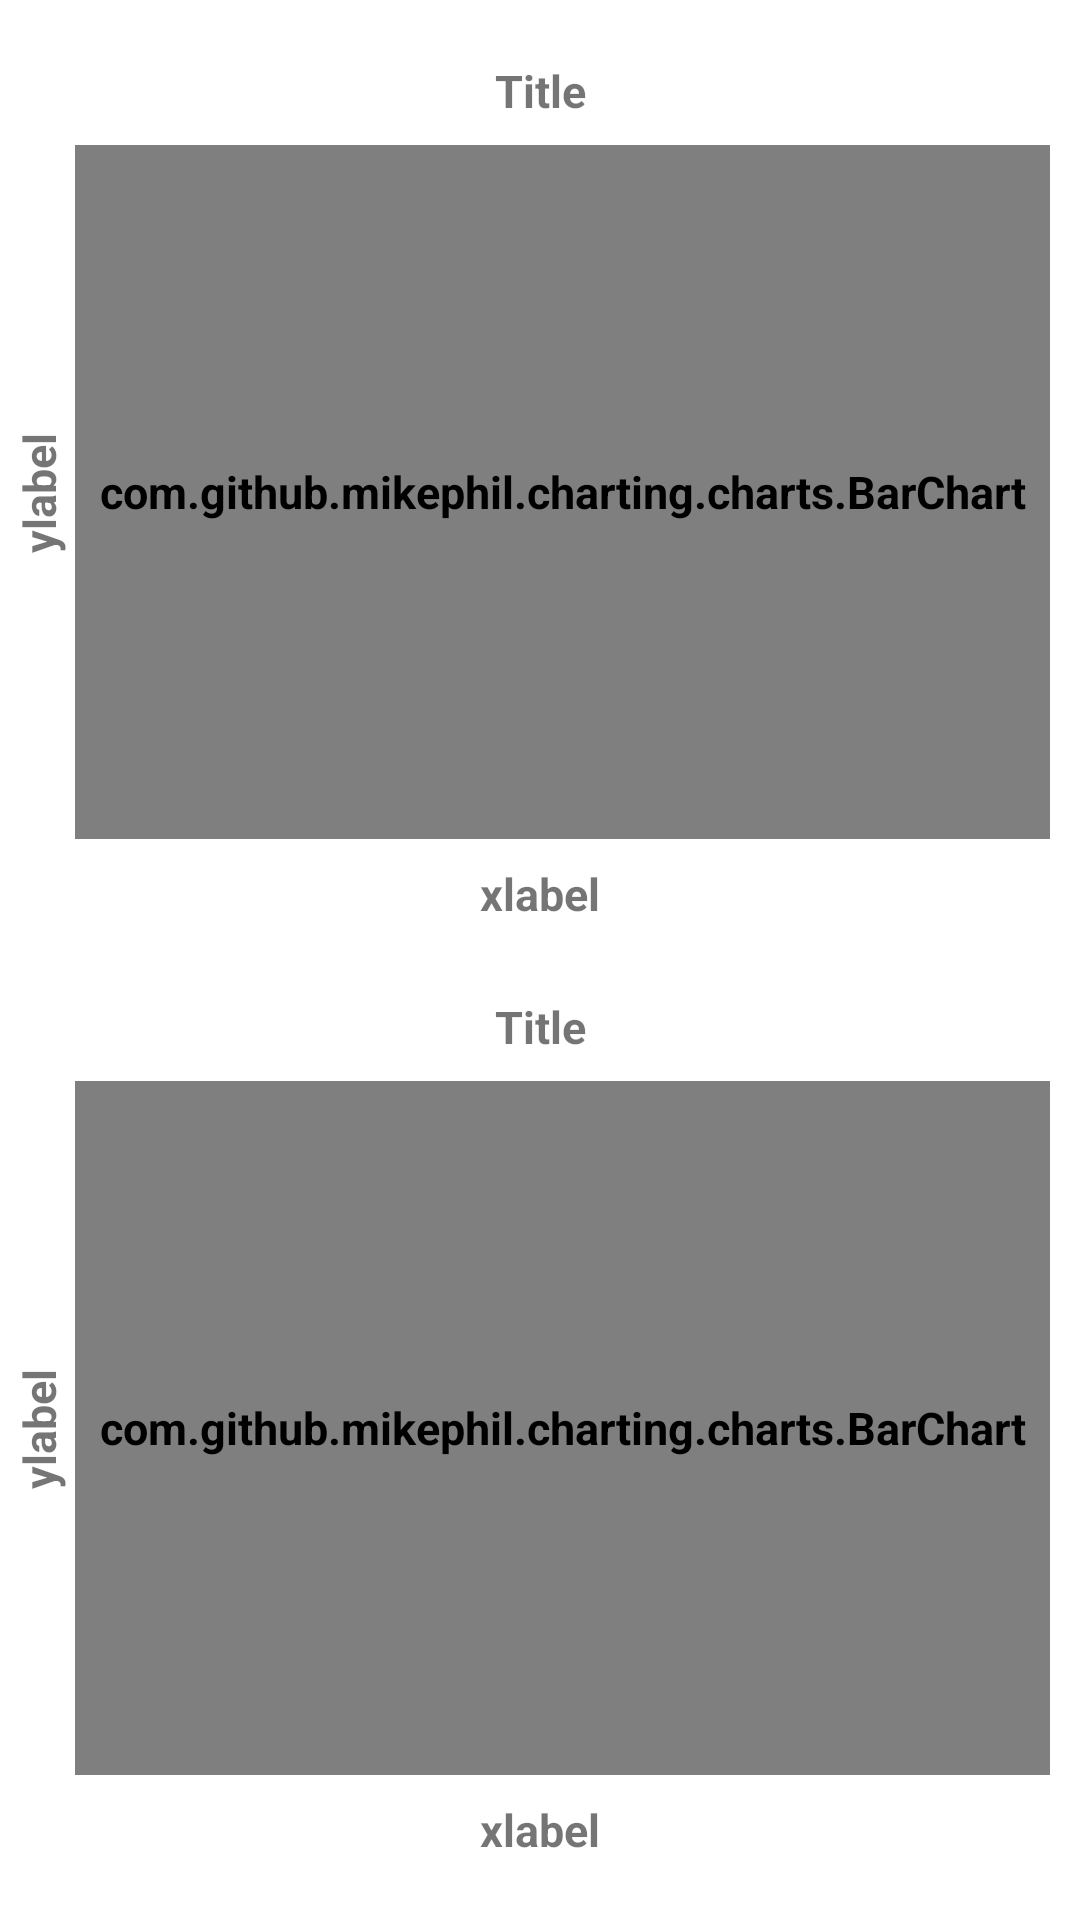

The Android layout XML behind this screen, and the referenced resources:
<!-- AndroidManifest.xml: application theme Theme.CaLotteryApp -->
<!-- res/layout/fragment_lottery_chart.xml -->
<?xml version="1.0" encoding="utf-8"?>
<androidx.constraintlayout.widget.ConstraintLayout xmlns:android="http://schemas.android.com/apk/res/android"
    xmlns:app="http://schemas.android.com/apk/res-auto"
    xmlns:tools="http://schemas.android.com/tools"
    android:layout_width="match_parent"
    android:layout_height="match_parent"
    android:paddingVertical="20dp"
    tools:context=".presentation.fragments.LotteryChartFragment">

    <include
        android:id="@+id/bar_chart_regular"
        layout="@layout/labeled_bar_chart"
        android:layout_width="match_parent"
        android:layout_height="0dp"
        app:layout_constraintBottom_toTopOf="@id/top_guideline"
        app:layout_constraintEnd_toEndOf="parent"
        app:layout_constraintStart_toStartOf="parent"
        app:layout_constraintTop_toTopOf="parent" />

    <androidx.constraintlayout.widget.Guideline
        android:id="@+id/top_guideline"
        android:layout_width="wrap_content"
        android:layout_height="wrap_content"
        android:orientation="horizontal"
        app:layout_constraintGuide_percent="0.48" />

    <androidx.constraintlayout.widget.Guideline
        android:id="@+id/bottom_guideline"
        android:layout_width="wrap_content"
        android:layout_height="wrap_content"
        android:orientation="horizontal"
        app:layout_constraintGuide_percent="0.52" />

    <include
        android:id="@+id/bar_chart_mega"
        layout="@layout/labeled_bar_chart"
        android:layout_width="match_parent"
        android:layout_height="0dp"
        app:layout_constraintBottom_toBottomOf="parent"
        app:layout_constraintEnd_toEndOf="parent"
        app:layout_constraintStart_toStartOf="parent"
        app:layout_constraintTop_toBottomOf="@id/bottom_guideline" />

</androidx.constraintlayout.widget.ConstraintLayout>
<!-- res/layout/labeled_bar_chart.xml (included above) -->
<?xml version="1.0" encoding="utf-8"?>
<androidx.constraintlayout.widget.ConstraintLayout xmlns:android="http://schemas.android.com/apk/res/android"
    xmlns:app="http://schemas.android.com/apk/res-auto"
    android:layout_width="match_parent"
    android:layout_height="match_parent"
    android:clipChildren="false">

    <TextView
        android:id="@+id/bar_chart_title"
        android:layout_width="wrap_content"
        android:layout_height="wrap_content"
        android:text="Title"
        app:layout_constraintBottom_toTopOf="@id/bar_chart"
        app:layout_constraintEnd_toEndOf="parent"
        app:layout_constraintStart_toStartOf="parent"
        app:layout_constraintTop_toTopOf="parent" />

    <com.github.mikephil.charting.charts.BarChart
        android:id="@+id/bar_chart"
        android:layout_width="match_parent"
        android:layout_height="0dp"
        android:layout_marginVertical="8dp"
        android:layout_marginStart="25dp"
        android:layout_marginEnd="10dp"
        app:layout_constraintBottom_toTopOf="@id/bar_chart_x_label"
        app:layout_constraintEnd_toEndOf="parent"
        app:layout_constraintStart_toStartOf="parent"
        app:layout_constraintTop_toBottomOf="@id/bar_chart_title" />

    <TextView
        android:id="@+id/bar_chart_y_label"
        android:layout_width="wrap_content"
        android:layout_height="wrap_content"
        android:rotation="270"
        android:text="ylabel"
        app:layout_constraintBottom_toBottomOf="parent"
        app:layout_constraintEnd_toStartOf="@id/bar_chart"
        app:layout_constraintStart_toStartOf="parent"
        app:layout_constraintTop_toTopOf="parent" />

    <TextView
        android:id="@+id/bar_chart_x_label"
        android:layout_width="wrap_content"
        android:layout_height="wrap_content"
        android:text="xlabel"
        app:layout_constraintBottom_toBottomOf="parent"
        app:layout_constraintEnd_toEndOf="parent"
        app:layout_constraintStart_toStartOf="parent"
        app:layout_constraintTop_toBottomOf="@id/bar_chart" />

</androidx.constraintlayout.widget.ConstraintLayout>
<!-- resources referenced by this layout -->
<resources>
  <style name="Theme.CaLotteryApp" parent="Theme.MaterialComponents.Light.DarkActionBar">
          
          <item name="colorPrimary">@color/purple_500</item>
          <item name="colorPrimaryVariant">@color/purple_700</item>
          <item name="colorOnPrimary">@color/white</item>
          
          <item name="colorSecondary">@color/teal_200</item>
          <item name="colorSecondaryVariant">@color/teal_700</item>
          <item name="colorOnSecondary">@color/black</item>
          
          <item name="android:statusBarColor" tools:targetApi="l">?attr/colorPrimaryVariant</item>
          
  
          
          <item name="android:textStyle">bold</item>
          <item name="android:textSize">15sp</item>
      </style>
  <color name="purple_500">#FF6200EE</color>
  <color name="purple_700">#FF3700B3</color>
  <color name="white">#FFFFFFFF</color>
  <color name="teal_200">#FF03DAC5</color>
  <color name="teal_700">#FF018786</color>
  <color name="black">#FF000000</color>
</resources>
